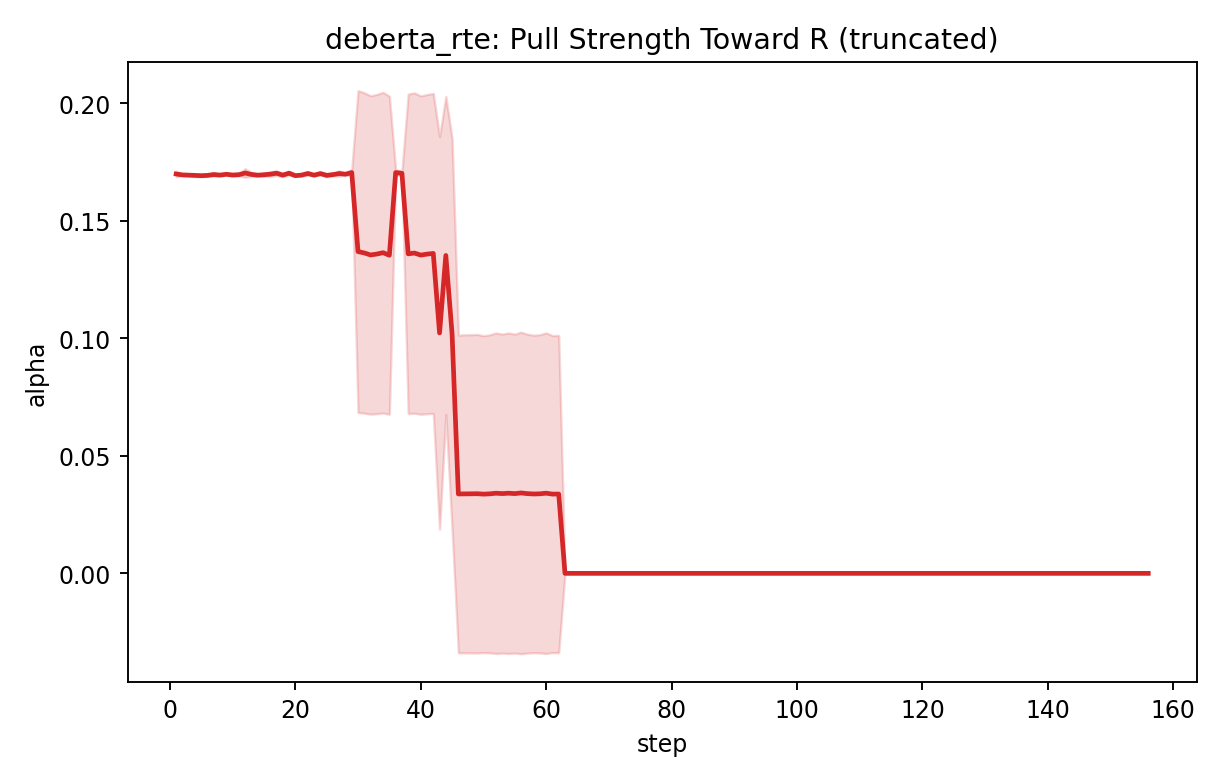

The file beside this chart, header and first rows:
step, mean, std, var, n
1, 0.1699, 0.001163, 1.352149938348841e-06, 5
2, 0.1695, 0.0002134, 4.552854761322845e-08, 5
3, 0.1694, 0.0003904, 1.5242482678313857e-07, 5
4, 0.1693, 0.0005114, 2.6157215629511726e-07, 5
5, 0.1692, 0.0004557, 2.0763075538014495e-07, 5
6, 0.1693, 0.0004099, 1.6800964241912792e-07, 5
7, 0.1696, 0.0007067, 4.99470375477739e-07, 5
8, 0.1694, 0.0003279, 1.0751508202625064e-07, 5
9, 0.1697, 0.0004137, 1.7117984250600121e-07, 5
10, 0.1694, 0.000456, 2.0791698024949067e-07, 5
11, 0.1696, 0.0004558, 2.0776665538383057e-07, 5
12, 0.1703, 0.001843, 3.3969608864807963e-06, 5
13, 0.1697, 0.0007969, 6.350719781033262e-07, 5
14, 0.1694, 0.0004331, 1.87546089560858e-07, 5
15, 0.1696, 0.0006576, 4.3240586632370865e-07, 5
16, 0.1698, 0.0009751, 9.507501439647441e-07, 5
17, 0.1702, 0.00101, 1.0200498507136201e-06, 5
18, 0.1694, 0.0006364, 4.0503541215865934e-07, 5
19, 0.1702, 0.0008234, 6.780135363425677e-07, 5
20, 0.1692, 0.0002438, 5.941692468298165e-08, 5
21, 0.1694, 0.0004354, 1.8959111333723048e-07, 5
22, 0.1701, 0.0007738, 5.987357686421174e-07, 5
23, 0.1694, 0.0002178, 4.743095210155014e-08, 5
24, 0.1701, 0.000644, 4.1467256656447545e-07, 5
25, 0.1693, 0.0006509, 4.2370450884092357e-07, 5
26, 0.1696, 0.0005086, 2.586428391328903e-07, 5
27, 0.1701, 0.001174, 1.379195277279034e-06, 5
28, 0.1698, 0.000311, 9.67199137698475e-08, 5
29, 0.1705, 0.001398, 1.9556583467836622e-06, 5
30, 0.1369, 0.06846, 0.004687, 5
31, 0.1363, 0.06815, 0.004644, 5
32, 0.1354, 0.06772, 0.004585, 5
33, 0.1358, 0.06791, 0.004612, 5
34, 0.1364, 0.06821, 0.004653, 5
35, 0.1353, 0.06765, 0.004576, 5
36, 0.1705, 0.001163, 1.3525725937371e-06, 5
37, 0.1702, 0.0009036, 8.165508914664831e-07, 5
38, 0.1359, 0.06796, 0.004618, 5
39, 0.1362, 0.06815, 0.004644, 5
40, 0.1354, 0.06769, 0.004582, 5
41, 0.1358, 0.06789, 0.00461, 5
42, 0.1361, 0.06806, 0.004632, 5
43, 0.1023, 0.0835, 0.006972, 5
44, 0.1352, 0.06764, 0.004575, 5
45, 0.1018, 0.08308, 0.006903, 5
46, 0.03377, 0.06755, 0.004563, 5
47, 0.03383, 0.06765, 0.004577, 5
48, 0.03384, 0.06767, 0.004579, 5
49, 0.03388, 0.06776, 0.004591, 5
50, 0.0337, 0.0674, 0.004543, 5
51, 0.03382, 0.06765, 0.004576, 5
52, 0.03409, 0.06817, 0.004647, 5
53, 0.03393, 0.06785, 0.004604, 5
54, 0.03409, 0.06818, 0.004649, 5
55, 0.03392, 0.06784, 0.004602, 5
56, 0.03421, 0.06841, 0.00468, 5
57, 0.0339, 0.06781, 0.004598, 5
58, 0.03377, 0.06754, 0.004561, 5
59, 0.03384, 0.06768, 0.004581, 5
60, 0.0341, 0.0682, 0.004652, 5
... 96 more rows
